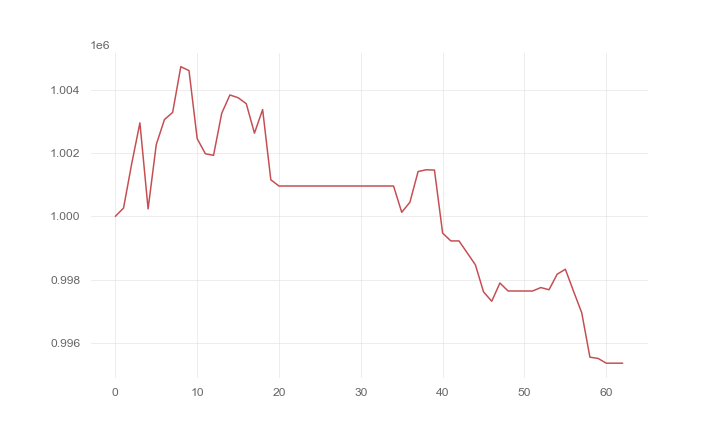

Values plotted in this chart, from the file beside it:
, 0
0, 1000000
1, 1000262
2, 1001667
3, 1002953
4, 1000236
5, 1002269
6, 1003058
7, 1003283
8, 1004729
9, 1004604
10, 1002455
11, 1001978
12, 1001927
13, 1003257
14, 1003835
15, 1003749
16, 1003560
17, 1002629
18, 1003374
19, 1001154
20, 1000958
21, 1000958
22, 1000958
23, 1000958
24, 1000958
25, 1000958
26, 1000958
27, 1000958
28, 1000958
29, 1000958
30, 1000958
31, 1000958
32, 1000958
33, 1000958
34, 1000958
35, 1000127
36, 1000446
37, 1001416
38, 1001472
39, 1001462
40, 999470
41, 999223
42, 999223
43, 998846
44, 998469
45, 997612
46, 997317
47, 997893
48, 997641
49, 997641
50, 997641
51, 997641
52, 997750
53, 997680
54, 998172
55, 998328
56, 997633
57, 996953
58, 995549
59, 995509
... 3 more rows
